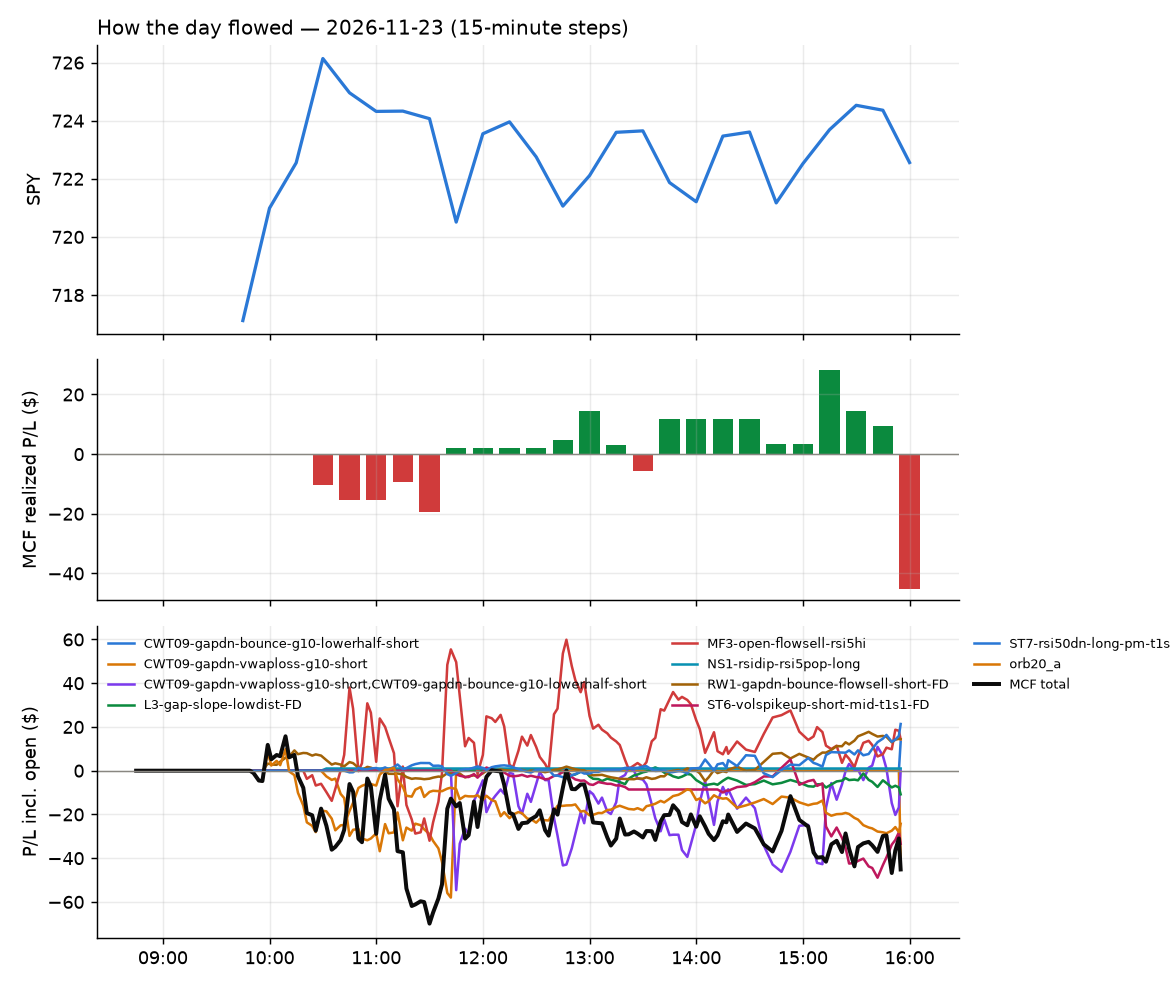

Data behind this chart, as committed beside it:
id, run_id, symbol, strategy, side, date, signal_time, entry_time, entry, stop, target, exit_time, exit, exit_reason, r_multiple, mae_r, mfe_r, success, shares, pnl, broker_order_id, slip_bps, pnl_adj, r_raw
11084, 1, ABVX, orb20_a, -1, 2026-11-23, 2026-11-23 09:51:57.669228-05:00, 2026-11-23 09:51:58.024034-05:00, 73.16, 74.88, 72.1, 2026-11-23 10:24:01.604701-05:00, 74.86, stop, -1.011, -0.9767, 0.7093, , 12, -20.4, 800e340a-3a1e-485c-a24a-028e0d34f0ba, 85.38, -20.87, -0.9884
11160, 1, ZS, orb20_a, -1, 2026-11-23, 2026-11-23 09:53:20.041845-05:00, 2026-11-23 09:53:22.714112-05:00, 226.7, 237.9, 212.9, 2026-11-23 15:56:06.076831-05:00, 228, flatten, -0.1201, -0.3147, 0.7066, , 3, -3.86, 156c11f3-886e-4ede-abfc-3c63d2eee5a5, 18.64, -4.011, -0.1156
11082, 1, SU, RW1-gapdn-bounce-flowsell-short-FD, -1, 2026-11-23, 2026-11-23 09:55:54.313509-05:00, 2026-11-23 09:55:55.918986-05:00, 64.25, 64.64, 63.55, 2026-11-23 10:16:27.904931-05:00, 63.53, target, 1.798, -0.3069, 1.789, , 14, 10.09, ceec055a-db12-49df-9de2-139fa1daf5d6, -24.52, 9.663, 1.877
11088, 1, SYY, RW1-gapdn-bounce-flowsell-short-FD, -1, 2026-11-23, 2026-11-23 10:15:56.642287-05:00, 2026-11-23 10:15:57.311267-05:00, 79.11, 79.67, 78.47, 2026-11-23 10:33:25.905019-05:00, 79.67, stop, -1.082, -1.133, 0.05395, , 11, -6.16, f1e81d40-51ca-4837-be4e-39eb6bf324d3, -5.059, -6.619, -1.007
11103, 1, AVEM, MF3-open-flowsell-rsi5hi, -1, 2026-11-23, 2026-11-23 10:20:25.792915-05:00, 2026-11-23 10:20:26.605597-05:00, 81.39, 81.99, 80.89, 2026-11-23 11:43:12.465765-05:00, 80.9, target, 0.8069, -0.7524, 0.8527, , 11, 5.42, b3bd7109-c902-4531-90c6-140214bc7888, 6.139, 5.309, 0.8238
11161, 1, DB, MF3-open-flowsell-rsi5hi, -1, 2026-11-23, 2026-11-23 10:20:32.357825-05:00, 2026-11-23 10:20:36.091131-05:00, 33.08, 33.42, 32.77, 2026-11-23 15:56:11.067485-05:00, 33.13, flatten, -0.1836, -0.7784, 0.1629, , 27, -1.3, 619e1142-a03d-4253-b7b7-ac2a6662a406, 4.421, -1.686, -0.1416
11162, 1, MDY, MF3-open-flowsell-rsi5hi, -1, 2026-11-23, 2026-11-23 10:25:45.564110-05:00, 2026-11-23 10:25:46.117800-05:00, 646.6, 649.9, 643.1, 2026-11-23 15:55:59.783900-05:00, 647.4, flatten, -0.2746, -0.5687, 0.9244, , 1, -0.76, 2f309f30-cadd-4574-a75c-114d3f4283a5, -1.469, -0.903, -0.2311
11085, 1, CL, NS1-rsidip-rsi5pop-long, 1, 2026-11-23, 2026-11-23 10:30:39.637054-05:00, 2026-11-23 10:30:41.837020-05:00, 97.72, 96.99, 97.83, 2026-11-23 10:32:03.669658-05:00, 97.83, target, 0.1339, -0.2325, 0.1094, , 9, 0.99, 2b303a4c-ad30-4842-8676-94aa01a3b89c, 17.43, 0.8813, 0.1505
11163, 1, SQQQ, CWT09-gapdn-vwaploss-g10-short, -1, 2026-11-23, 2026-11-23 10:31:41.374714-05:00, 2026-11-23 10:31:45.190873-05:00, 44.11, 48.44, , 2026-11-23 15:56:11.496825-05:00, 46.15, flatten, -0.4749, -0.6952, 0.01131, , 20, -40.83, c54b9d78-1428-4912-a11f-e10e1bc077a5, 96.77, -41.14, -0.4713
11089, 1, EWJ, MF3-open-flowsell-rsi5hi, -1, 2026-11-23, 2026-11-23 10:35:51.049960-05:00, 2026-11-23 10:35:53.643380-05:00, 87.62, 88.03, 86.99, 2026-11-23 11:02:54.679295-05:00, 87, target, 1.493, -0.2202, 1.492, , 10, 6.21, 83667017-44a1-4ab2-bf14-958fda1a44a5, -12.57, 6.101, 1.519
11164, 1, FITB, MF3-open-flowsell-rsi5hi, -1, 2026-11-23, 2026-11-23 10:35:54.456113-05:00, 2026-11-23 10:35:56.183144-05:00, 50.93, 51.23, 50.5, 2026-11-23 15:55:59.213885-05:00, 50.78, flatten, 0.4459, -0.5675, 1.135, , 17, 2.55, aaa06891-9871-4d54-a06d-86c36585e518, -12.78, 2.271, 0.5007
11105, 1, GLDM, MF3-open-flowsell-rsi5hi, -1, 2026-11-23, 2026-11-23 10:35:58.942050-05:00, 2026-11-23 10:36:00.045103-05:00, 72.6, 73.03, 72.18, 2026-11-23 12:45:35.069788-05:00, 72.19, target, 0.9401, -0.2814, 0.891, , 12, 4.92, f98da5aa-11b2-45cb-ad70-fcb5caf016c1, 0.6887, 4.811, 0.9614
11095, 1, IEFA, MF3-open-flowsell-rsi5hi, -1, 2026-11-23, 2026-11-23 10:36:05.305113-05:00, 2026-11-23 10:36:06.767113-05:00, 92.15, 92.52, 91.72, 2026-11-23 11:40:25.935138-05:00, 91.73, target, 1.117, -0.2461, 1.094, , 9, 3.78, 5d416ade-019c-4e29-85cc-50c3c7b5b86c, -3.257, 3.677, 1.149
11106, 1, IAU, MF3-open-flowsell-rsi5hi, -1, 2026-11-23, 2026-11-23 10:36:04.220087-05:00, 2026-11-23 10:36:08.447318-05:00, 68.96, 69.38, 68.59, 2026-11-23 12:45:34.533287-05:00, 68.59, target, 0.858, -0.2943, 0.8311, , 13, 4.82, 6f101452-0a9e-43ac-8cf4-a7663cd0f9b6, 3.513, 4.708, 0.8784
11165, 1, IWM, MF3-open-flowsell-rsi5hi, -1, 2026-11-23, 2026-11-23 10:36:08.723541-05:00, 2026-11-23 10:36:10.898362-05:00, 265.6, 267, 263.8, 2026-11-23 15:55:58.087244-05:00, 265.5, flatten, 0.04002, -0.2866, 1.279, , 3, 0.34, 68b2b78f-439d-4208-955c-e16f0e5c4e37, -7.913, 0.1634, 0.08328
11166, 1, KMB, RW1-gapdn-bounce-flowsell-short-FD, -1, 2026-11-23, 2026-11-23 10:36:11.666223-05:00, 2026-11-23 10:36:12.221974-05:00, 107.3, 108.2, 106.5, 2026-11-23 15:55:56.411980-05:00, 107.9, flatten, -0.659, -0.71, 0.3661, , 8, -4.56, 2c0781a1-1b20-4748-a023-cfbed4f398dc, 2.329, -4.752, -0.6324
11096, 1, IYR, MF3-open-flowsell-rsi5hi, -1, 2026-11-23, 2026-11-23 10:36:09.515020-05:00, 2026-11-23 10:36:12.489772-05:00, 99.28, 99.71, 98.87, 2026-11-23 11:40:48.804357-05:00, 98.87, target, 0.9446, -0.2503, 0.8286, , 9, 3.74, df5f0f0b-ddab-4fa2-82bc-d86758c34761, 0.5596, 3.585, 0.9854
11120, 1, SIVR, MF3-open-flowsell-rsi5hi, -1, 2026-11-23, 2026-11-23 10:36:40.755689-05:00, 2026-11-23 10:36:41.566717-05:00, 41.4, 41.83, 40.99, 2026-11-23 13:38:55.379536-05:00, 40.99, target, 0.9317, -0.5986, 0.9669, , 21, 8.61, 1c51ae3d-8381-46ef-aed2-9a5015adc73b, 2.439, 8.499, 0.9439
11117, 1, SLV, MF3-open-flowsell-rsi5hi, -1, 2026-11-23, 2026-11-23 10:36:41.594893-05:00, 2026-11-23 10:36:43.215381-05:00, 39.35, 39.77, 38.95, 2026-11-23 13:37:50.307699-05:00, 38.96, target, 0.9255, -0.6028, 0.8413, , 22, 8.57, 7dfe2cf2-83b7-4a3d-bfd2-03d2c71a2479, 2.656, 8.459, 0.9376
11091, 1, SRE, MF3-open-flowsell-rsi5hi, -1, 2026-11-23, 2026-11-23 10:36:44.804962-05:00, 2026-11-23 10:36:49.297544-05:00, 77.32, 77.84, 76.96, 2026-11-23 11:15:01.383374-05:00, 77.86, stop, -1.122, -0.9659, 0.2898, , 11, -5.94, 6d480a0b-fb4e-48e9-b369-033417c97f6a, 10.34, -6.388, -1.043
11097, 1, VXF, MF3-open-flowsell-rsi5hi, -1, 2026-11-23, 2026-11-23 10:36:56.896678-05:00, 2026-11-23 10:36:58.767884-05:00, 220.5, 221.6, 219, 2026-11-23 11:41:10.802891-05:00, 219, target, 1.377, -0.1496, 1.356, , 4, 6.21, 6fd01bb1-64c6-433c-b0bc-0466fb981aec, -10.05, 6.073, 1.408
11114, 1, AEP, MF3-open-flowsell-rsi5hi, -1, 2026-11-23, 2026-11-23 10:40:21.495010-05:00, 2026-11-23 10:40:25.068836-05:00, 126.3, 127, 125.6, 2026-11-23 13:13:27.551614-05:00, 127.1, stop, -1.239, -1.136, 0.5914, , 7, -5.61, 4c1df778-289e-4a4d-a2c3-eb3a1a23b76f, -1.527, -6.075, -1.144
11138, 1, APD, MF3-open-flowsell-rsi5hi, -1, 2026-11-23, 2026-11-23 10:40:24.814805-05:00, 2026-11-23 10:40:25.174330-05:00, 302.1, 303.9, 300.5, 2026-11-23 15:49:09.556723-05:00, 303.9, stop, -1.092, -1.055, 0.7991, , 2, -3.7, 5a73321a-a610-4e1a-a348-438077de01ff, 3.971, -4.017, -1.006
11167, 1, BMO, MF3-open-flowsell-rsi5hi, -1, 2026-11-23, 2026-11-23 10:40:33.007222-05:00, 2026-11-23 10:40:34.082420-05:00, 160.7, 161.8, 160, 2026-11-23 15:56:01.490127-05:00, 160.4, flatten, 0.2384, -0.5051, 0.5773, , 5, 1.5, d8eaf9fd-d9f2-4af3-915f-29670494353e, 9.944, 1.321, 0.2706
11168, 1, CTAS, MF3-open-flowsell-rsi5hi, -1, 2026-11-23, 2026-11-23 10:40:41.549754-05:00, 2026-11-23 10:40:44.066509-05:00, 222.8, 224.5, 221.8, 2026-11-23 15:55:58.298035-05:00, 224.1, flatten, -0.8014, -0.9318, 0.5504, , 4, -5.16, 159d96c1-75fd-4ff5-9723-748c8b007aa5, 16.36, -5.358, -0.7718
11132, 1, DGX, MF3-open-flowsell-rsi5hi, -1, 2026-11-23, 2026-11-23 10:40:44.195007-05:00, 2026-11-23 10:40:45.415461-05:00, 262.8, 264.4, 261.5, 2026-11-23 15:28:29.463305-05:00, 264.5, stop, -1.144, -1.007, 0.5601, , 3, -5.04, 346f382c-4b82-443f-a251-252f69af39ee, 5.704, -5.453, -1.057
11169, 1, IJR, MF3-open-flowsell-rsi5hi, -1, 2026-11-23, 2026-11-23 10:41:03.346677-05:00, 2026-11-23 10:41:04.344213-05:00, 134.7, 135.6, 134.1, 2026-11-23 15:56:01.410236-05:00, 135.2, flatten, -0.6202, -0.7878, 0.6606, , 6, -2.89, 81de96fd-2b7f-4bf5-ac3b-2a6e38f68b71, 8.157, -3.07, -0.5838
11122, 1, SYY, MF3-open-flowsell-rsi5hi, -1, 2026-11-23, 2026-11-23 10:41:40.212627-05:00, 2026-11-23 10:41:42.133475-05:00, 79.54, 80.3, 79.1, 2026-11-23 14:30:54.665441-05:00, 80.3, stop, -1.061, -1.005, 0.1323, , 11, -8.36, e7f67682-708a-4245-a9f9-8d6151debe63, 20.08, -8.822, -1.005
11098, 1, TD, MF3-open-flowsell-rsi5hi, -1, 2026-11-23, 2026-11-23 10:41:40.805736-05:00, 2026-11-23 10:41:42.834112-05:00, 116.1, 117, 115.8, 2026-11-23 11:41:27.392141-05:00, 115.8, target, 0.3954, -0.2173, 0.3088, , 7, 2.52, 245e8e48-5018-4ced-8c5e-f91ea5975559, 21.91, 2.42, 0.4117
11170, 1, USB, MF3-open-flowsell-rsi5hi, -1, 2026-11-23, 2026-11-23 10:41:46.067330-05:00, 2026-11-23 10:41:48.684083-05:00, 57.41, 57.93, 57.17, 2026-11-23 15:56:03.407712-05:00, 57.43, flatten, -0.06593, -0.5772, 0.4345, , 15, -0.25, f05120cb-b0f2-431a-ac7f-c8e718d6420d, 23.75, -0.5083, -0.03243
11112, 1, VRTX, MF3-open-flowsell-rsi5hi, -1, 2026-11-23, 2026-11-23 10:41:48.890262-05:00, 2026-11-23 10:41:49.567804-05:00, 528.7, 534.3, 526.4, 2026-11-23 13:02:59.083420-05:00, 534.6, stop, -1.101, -1.004, 0.2969, , 1, -5.95, 77bdc5ab-737d-4f28-8010-c0cf8dde3363, 32.05, -6.228, -1.051
11107, 1, VTR, MF3-open-flowsell-rsi5hi, -1, 2026-11-23, 2026-11-23 10:41:49.498054-05:00, 2026-11-23 10:41:50.554986-05:00, 87.07, 87.72, 86.8, 2026-11-23 12:43:42.097222-05:00, 86.8, target, 0.3963, -0.2293, 0.4586, , 10, 2.7, 93389d94-4b57-465f-b8ba-a01dfffb7b70, 21.77, 2.592, 0.4128
11171, 1, CHD, MF3-open-flowsell-rsi5hi, -1, 2026-11-23, 2026-11-23 10:45:37.969693-05:00, 2026-11-23 10:45:40.001495-05:00, 111.2, 111.9, 110.6, 2026-11-23 15:56:05.665741-05:00, 111.2, flatten, 0.0507, -0.908, 0.245, , 8, 0.48, ed574311-c5af-4b7b-a821-7361b644515a, 5.392, 0.2814, 0.08648
11172, 1, MMM, MF3-open-flowsell-rsi5hi, -1, 2026-11-23, 2026-11-23 10:46:14.525674-05:00, 2026-11-23 10:46:15.406590-05:00, 183.5, 185, 182.5, 2026-11-23 15:56:02.474878-05:00, 184.2, flatten, -0.5194, -0.9288, 0.2658, , 4, -3.08, ae4bdd5e-f3b1-4070-9d5f-0d53c0525374, 14.97, -3.243, -0.4932
11173, 1, OIH, ST7-rsi50dn-long-pm-t1s1-FD, 1, 2026-11-23, 2026-11-23 10:46:20.809997-05:00, 2026-11-23 10:46:21.447446-05:00, 337.9, 334.7, 341.6, 2026-11-23 15:55:59.099297-05:00, 336.4, flatten, -0.505, -0.8346, 0.7274, , 2, -3.1, 99b01df4-8b83-4092-beb0-6222de3ce285, -6.21, -3.249, -0.4818
11094, 1, EVRG, RW1-gapdn-bounce-flowsell-short-FD, -1, 2026-11-23, 2026-11-23 10:55:45.803432-05:00, 2026-11-23 10:55:47.035644-05:00, 86.29, 86.71, 85.91, 2026-11-23 11:19:43.197537-05:00, 86.72, stop, -1.137, -1.005, 0.1435, , 10, -4.3, 93e2c662-4a67-4014-a9a2-a31e2ecc3037, 2.317, -4.754, -1.029
11115, 1, IR, ST6-volspikeup-short-mid-t1s1-FD, -1, 2026-11-23, 2026-11-23 11:46:01.810287-05:00, 2026-11-23 11:46:04.918221-05:00, 82.24, 83.05, 81.69, 2026-11-23 13:22:50.156660-05:00, 83.1, stop, -1.112, -0.9351, 0.1907, , 10, -8.6, 9a93841d-88a7-4d24-be93-66243c95fed2, 15.78, -9.035, -1.058
11174, 1, SQQQ, CWT09-gapdn-bounce-g10-lowerhalf-short, -1, 2026-11-23, 2026-11-23 11:46:32.294183-05:00, 2026-11-23 11:46:32.987997-05:00, 46.84, 48.44, , 2026-11-23 15:56:11.496825-05:00, 46.15, flatten, 0.4211, -0.0625, 1.15, , 19, 13.11, 22d40c71-a590-40b1-ab38-519a0eb18bce, -42.88, 12.8, 0.4311
11175, 1, DVA, L3-gap-slope-lowdist-FD, -1, 2026-11-23, 2026-11-23 12:45:40.713987-05:00, 2026-11-23 12:45:43.953687-05:00, 158.7, 160.6, 157, 2026-11-23 15:55:57.341029-05:00, 160.1, flatten, -0.7592, -0.7513, 0.02573, , 5, -7.2, ec37ec8c-83cf-48af-8be3-7e88875565c8, 9.443, -7.377, -0.741
11176, 1, UNH, L3-gap-slope-lowdist-FD, -1, 2026-11-23, 2026-11-23 12:46:32.260375-05:00, 2026-11-23 12:46:33.968047-05:00, 334.3, 338.1, 330.1, 2026-11-23 15:56:02.889463-05:00, 336.1, flatten, -0.492, -0.5546, 0.4178, , 2, -3.62, bec3052f-f2dd-4954-87ba-116cddda1066, -5.836, -3.768, -0.4726
11177, 1, CB, RW1-gapdn-bounce-flowsell-short-FD, -1, 2026-11-23, 2026-11-23 13:15:34.896415-05:00, 2026-11-23 13:15:35.417010-05:00, 370.4, 372.2, 368.6, 2026-11-23 15:55:59.462386-05:00, 369.1, flatten, 0.666, -0.567, 0.995, , 2, 2.56, e4438a36-828d-4190-b8d3-46e31cd637c7, 0.27, 2.396, 0.7115
11125, 1, APA, RW1-gapdn-bounce-flowsell-short-FD, -1, 2026-11-23, 2026-11-23 13:40:26.819378-05:00, 2026-11-23 13:40:27.213691-05:00, 44.18, 44.69, 43.69, 2026-11-23 15:12:01.044214-05:00, 43.7, target, 0.9366, -0.0691, 0.9477, , 20, 9.6, 365538a7-2120-4504-820b-4d279d42074d, 2.263, 9.488, 0.9477
11124, 1, FLUT, ST7-rsi50dn-long-pm-t1s1-FD, 1, 2026-11-23, 2026-11-23 13:45:48.133809-05:00, 2026-11-23 13:45:48.691160-05:00, 67.08, 65.84, 68.22, 2026-11-23 15:01:28.786905-05:00, 68.25, target, 0.9128, -0.1749, 1.062, , 13, 15.21, 58412352-5ae1-4bea-810c-3aa3d931b19b, 7.459, 14.76, 0.9409
11133, 1, FANG, RW1-gapdn-bounce-flowsell-short-FD, -1, 2026-11-23, 2026-11-23 14:00:45.668309-05:00, 2026-11-23 14:00:48.462672-05:00, 173.7, 175.3, 172.3, 2026-11-23 15:29:00.294572-05:00, 172.3, target, 0.9036, -0.2502, 0.9301, , 5, 7.15, b0074374-3f4f-431d-8baf-45cfcbb9ad18, 3.452, 7.044, 0.9173
11178, 1, VSAT, ST7-rsi50dn-long-pm-t1s1-FD, 1, 2026-11-23, 2026-11-23 14:06:48.367941-05:00, 2026-11-23 14:06:49.131238-05:00, 60.26, 58.56, 61.73, 2026-11-23 15:56:01.381401-05:00, 60.92, flatten, 0.3773, -0.5097, 0.2731, , 14, 9.24, 1e654416-7772-4783-9229-e3cfae5bb09a, 19.12, 8.994, 0.3877
11179, 1, KLAC, ST6-volspikeup-short-mid-t1s1-FD, -1, 2026-11-23, 2026-11-23 14:16:02.014286-05:00, 2026-11-23 14:16:02.849232-05:00, 144.2, 146.8, 141.5, 2026-11-23 15:55:56.155249-05:00, 144.4, flatten, -0.0938, -0.6362, 0.5804, , 6, -1.32, 4d30a8af-b7e8-4c33-8e1f-7b225f14b1f4, 1.394, -1.513, -0.08185
11136, 1, MLI, ST6-volspikeup-short-mid-t1s1-FD, -1, 2026-11-23, 2026-11-23 14:36:41.880288-05:00, 2026-11-23 14:36:43.326182-05:00, 51.78, 52.12, 51.32, 2026-11-23 15:43:06.623427-05:00, 52.08, stop, -0.959, -1.024, 1.038, , 17, -5.03, 8345c97d-2d0e-4d7c-9d81-710f277702a5, -11.6, -5.495, -0.8778
11180, 1, WING, ST6-volspikeup-short-mid-t1s1-FD, -1, 2026-11-23, 2026-11-23 14:42:33.414695-05:00, 2026-11-23 14:42:33.930803-05:00, 146.2, 148.6, 143.9, 2026-11-23 15:56:06.894827-05:00, 146.6, flatten, -0.1951, -0.7281, 0.07405, , 6, -2.65, cd938a81-f877-4d04-9250-c0647c3ba613, 6.837, -2.845, -0.1817
11129, 1, MLI, ST6-volspikeup-short-mid-t1s1-FD, -1, 2026-11-23, 2026-11-23 14:46:42.476423-05:00, 2026-11-23 14:46:43.080012-05:00, 51.59, 52.02, 51.23, 2026-11-23 15:25:08.053247-05:00, 52.04, stop, -1.105, -1.026, 0.3703, , 17, -7.65, fe19e449-2790-40bf-b696-d3df9c6130f4, 6.78, -8.115, -1.041
11130, 1, MLI, ST6-volspikeup-short-mid-t1s1-FD, -1, 2026-11-23, 2026-11-23 15:01:46.618001-05:00, 2026-11-23 15:01:48.886339-05:00, 51.57, 52, 51.21, 2026-11-23 15:24:43.991830-05:00, 52.05, stop, -1.174, -1.018, 0.09258, , 17, -8.16, d17ea0d7-67ed-48df-b1f2-6505425c0764, 6.782, -8.625, -1.111
